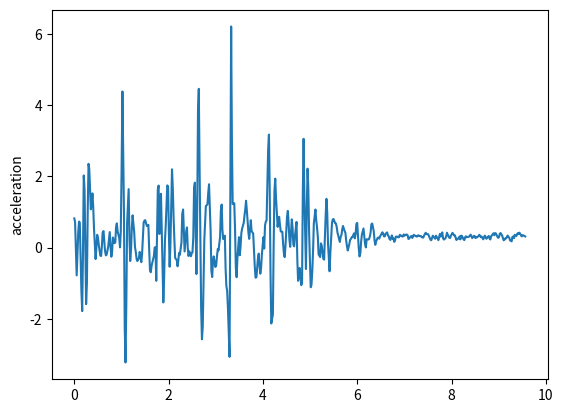

The script that saved this image:
import matplotlib.pyplot as plt
t = [0, 0.016, 0.05, 0.066, 0.083, 0.1, 0.116, 0.15, 0.167, 0.184, 0.2, 0.217, 0.25, 0.267, 0.284, 0.301, 0.317, 0.35, 0.367, 0.384, 0.4, 0.417, 0.451, 0.467, 0.484, 0.501, 0.517, 0.551, 0.568, 0.585, 0.601, 0.619, 0.651, 0.669, 0.684, 0.701, 0.718, 0.751, 0.768, 0.785, 0.801, 0.818, 0.852, 0.868, 0.885, 0.901, 0.918, 0.952, 0.969, 0.985, 1.002, 1.02, 1.052, 1.069, 1.085, 1.102, 1.119, 1.152, 1.169, 1.185, 1.203, 1.219, 1.236, 1.269, 1.286, 1.304, 1.32, 1.336, 1.369, 1.386, 1.403, 1.42, 1.436, 1.47, 1.487, 1.503, 1.52, 1.537, 1.57, 1.587, 1.604, 1.621, 1.637, 1.67, 1.687, 1.704, 1.72, 1.737, 1.77, 1.787, 1.804, 1.82, 1.837, 1.871, 1.887, 1.905, 1.921, 1.937, 1.971, 1.988, 2.004, 2.021, 2.038, 2.071, 2.089, 2.105, 2.121, 2.138, 2.172, 2.189, 2.205, 2.221, 2.238, 2.272, 2.288, 2.306, 2.322, 2.338, 2.372, 2.388, 2.405, 2.422, 2.439, 2.472, 2.489, 2.505, 2.522, 2.539, 2.556, 2.589, 2.606, 2.622, 2.639, 2.656, 2.689, 2.706, 2.723, 2.74, 2.756, 2.789, 2.806, 2.823, 2.84, 2.856, 2.89, 2.906, 2.923, 2.94, 2.956, 2.99, 3.007, 3.026, 3.042, 3.058, 3.09, 3.107, 3.124, 3.14, 3.157, 3.191, 3.207, 3.224, 3.24, 3.257, 3.291, 3.308, 3.325, 3.341, 3.357, 3.391, 3.408, 3.424, 3.441, 3.458, 3.491, 3.508, 3.524, 3.541, 3.558, 3.592, 3.608, 3.625, 3.641, 3.658, 3.692, 3.708, 3.726, 3.742, 3.758, 3.792, 3.808, 3.825, 3.842, 3.861, 3.892, 3.909, 3.925, 3.943, 3.959, 3.976, 4.009, 4.026, 4.043, 4.059, 4.076, 4.109, 4.126, 4.143, 4.159, 4.176, 4.21, 4.226, 4.243, 4.26, 4.276, 4.311, 4.327, 4.343, 4.36, 4.377, 4.41, 4.427, 4.444, 4.46, 4.477, 4.51, 4.527, 4.544, 4.56, 4.577, 4.611, 4.627, 4.644, 4.66, 4.677, 4.711, 4.728, 4.744, 4.761, 4.777, 4.811, 4.828, 4.845, 4.861, 4.878, 4.911, 4.928, 4.945, 4.961, 4.978, 5.012, 5.028, 5.046, 5.063, 5.078, 5.112, 5.128, 5.145, 5.162, 5.179, 5.212, 5.228, 5.245, 5.262, 5.279, 5.296, 5.329, 5.345, 5.362, 5.379, 5.412, 5.429, 5.446, 5.463, 5.479, 5.496, 5.529, 5.546, 5.563, 5.58, 5.596, 5.629, 5.648, 5.664, 5.68, 5.696, 5.73, 5.747, 5.763, 5.781, 5.797, 5.83, 5.847, 5.864, 5.88, 5.897, 5.93, 5.947, 5.964, 5.98, 5.997, 6.031, 6.047, 6.065, 6.081, 6.097, 6.131, 6.148, 6.164, 6.181, 6.198, 6.231, 6.248, 6.265, 6.281, 6.298, 6.316, 6.348, 6.366, 6.381, 6.398, 6.431, 6.448, 6.465, 6.481, 6.498, 6.532, 6.548, 6.565, 6.582, 6.599, 6.632, 6.649, 6.665, 6.682, 6.701, 6.732, 6.749, 6.765, 6.782, 6.799, 6.816, 6.849, 6.866, 6.884, 6.9, 6.916, 6.949, 6.966, 6.983, 7, 7.016, 7.049, 7.066, 7.083, 7.1, 7.116, 7.149, 7.166, 7.183, 7.2, 7.216, 7.25, 7.267, 7.284, 7.3, 7.318, 7.35, 7.367, 7.385, 7.4, 7.417, 7.45, 7.468, 7.484, 7.5, 7.517, 7.551, 7.568, 7.584, 7.601, 7.617, 7.651, 7.668, 7.684, 7.701, 7.718, 7.751, 7.768, 7.785, 7.801, 7.818, 7.836, 7.868, 7.885, 7.901, 7.918, 7.952, 7.968, 7.985, 8.002, 8.018, 8.052, 8.068, 8.085, 8.102, 8.119, 8.152, 8.169, 8.185, 8.202, 8.219, 8.252, 8.269, 8.286, 8.302, 8.32, 8.336, 8.369, 8.386, 8.403, 8.419, 8.436, 8.469, 8.486, 8.503, 8.52, 8.536, 8.57, 8.586, 8.603, 8.62, 8.636, 8.67, 8.687, 8.704, 8.72, 8.737, 8.77, 8.787, 8.804, 8.82, 8.837, 8.87, 8.887, 8.904, 8.92, 8.937, 8.971, 8.988, 9.004, 9.021, 9.037, 9.071, 9.088, 9.104, 9.121, 9.138, 9.156, 9.188, 9.204, 9.221, 9.239, 9.272, 9.288, 9.305, 9.323, 9.338, 9.372, 9.388, 9.405, 9.421, 9.438, 9.472, 9.488, 9.505, 9.558, 9.559, 9.56]
y = [0.81806, 0.706869, -0.782699, -0.16557, 0.42294, 0.729183, 0.700211, -1.21485, -1.7857, -0.0975332, 2.02403, 1.62639, -1.58989, -0.998236, 1.0259, 2.35121, 2.20342, 1.07295, 1.22437, 1.52091, 1.15888, 0.540462, -0.323738, -0.0334349, 0.357301, 0.275994, 0.0913172, -0.22766, -0.237142, 0.0516634, 0.42009, 0.462186, -0.0944519, -0.219222, -0.204259, -0.0950527, 0.0204306, 0.433853, 0.00769424, -0.257604, -0.120886, 0.281317, 0.122144, 0.140731, 0.572484, 0.678129, 0.453158, 0.270547, 0.00506687, 0.459924, 2.16583, 4.38368, 1.04602, -2.26592, -3.22856, -1.61615, 0.692382, 1.63993, 0.257985, -0.37759, -0.0438108, 0.564725, 0.904382, 0.440896, 0.0145893, -0.13286, -0.318294, -0.379511, -0.296376, -0.12343, -0.266303, -0.410739, -0.192639, 0.702277, 0.754432, 0.76912, 0.683637, 0.605216, 0.635876, -0.0494738, -0.629065, -0.695869, -0.518944, -0.338593, -0.234852, 0.00224304, 0.00726891, -0.93439, 1.62956, 1.74031, 0.380555, 0.623307, 1.50891, -0.660089, -1.54163, -0.819911, 0.189921, 0.591392, 1.74542, 1.70982, 0.453312, -0.539421, 0.128151, 2.19737, 1.62647, 0.832576, 0.234886, -0.294838, -0.352701, -0.527327, -0.362775, -0.150363, -0.206609, 0.150956, 0.938272, 1.06879, 0.513256, -0.110567, 0.449427, 0.564532, -0.0128899, -0.238437, -0.105005, -0.245131, -0.156424, -0.13838, 0.281494, 1.67635, 1.8231, -0.744654, 1.12349, 3.83826, 4.45727, 2.2403, -1.7254, -2.57687, -2.21639, -0.902449, 0.212173, 1.1668, 1.18784, 1.21685, 1.54949, 1.7771, 0.456491, -0.660631, -0.828681, -0.373237, -0.24981, -0.545541, -0.503311, -0.225273, -0.0381451, -0.0815296, 0.294589, 1.03549, 1.20737, 0.489155, 0.239392, 0.33412, -0.578255, -1.08787, -1.21361, -1.69943, -3.07034, 1.66328, 6.20893, 2.99308, 1.22455, 1.24242, 0.491192, -0.563833, -0.833705, -0.291123, 0.290807, -0.217255, 0.0201836, 0.403699, 0.534226, 0.691728, 0.90318, 1.08337, 1.31381, 1.03723, 0.409224, 0.24309, 0.519558, 0.767147, 0.460023, 0.395277, -0.0340529, -0.510015, -0.845652, -0.83528, -0.317904, -0.171187, -0.497516, -0.734656, -0.59123, -0.204127, 0.287914, -0.0295076, 0.620136, 0.72573, 0.758656, 2.74159, 3.17124, 1.59656, -0.67844, -2.13243, -1.87722, 0.0444613, 1.60245, 1.93499, 1.39213, 0.580271, 0.79738, 0.863207, 0.635954, 0.450708, 0.443729, 0.0966368, -0.168698, -0.269746, 0.0529356, 0.869038, 1.02958, 0.679437, 0.227398, 0.0198689, 0.791445, 0.55563, 0.0828743, 0.0343647, 0.312067, 0.718753, -0.339969, -0.934244, -0.812204, -0.573254, -1.05773, -1.00315, 1.58663, 3.05365, 1.42089, -0.603826, 1.05764, 2.21561, 1.66881, 0.417055, -1.11662, -1.05117, -0.635806, -0.0330906, 0.677829, 1.06821, 0.773619, 0.577514, 0.311839, -0.192848, -0.26736, 0.117129, 0.057025, -0.132948, -0.315873, -0.339706, 0.897736, 1.36719, 0.989537, 0.104484, -0.66694, -0.128624, 0.265986, 0.687747, 0.788391, 0.800941, 0.685185, 0.675741, 0.575619, 0.414406, 0.334219, 0.156342, 0.307413, 0.35249, 0.50977, 0.605915, 0.46666, 0.415991, 0.20542, 0.0338259, -0.0836239, 0.0909891, 0.216261, 0.241591, 0.288959, 0.292577, 0.398942, 0.257794, 0.375184, 0.662761, 0.693127, -0.0286522, -0.250376, -0.153325, 0.170507, 0.362258, 0.535328, 0.303393, 0.100585, 0.00391293, 0.233864, 0.224751, 0.233301, 0.309641, 0.414954, 0.655164, 0.673851, 0.461591, 0.193173, 0.0764399, 0.17334, 0.270004, 0.280345, 0.251294, 0.310469, 0.34875, 0.427916, 0.390089, 0.313201, 0.314354, 0.387439, 0.424191, 0.337636, 0.319729, 0.241303, 0.214183, 0.340594, 0.244473, 0.26267, 0.158748, 0.198011, 0.304598, 0.306794, 0.286699, 0.290183, 0.356468, 0.346044, 0.310707, 0.310503, 0.367763, 0.33093, 0.356405, 0.366008, 0.349058, 0.241279, 0.249063, 0.287258, 0.326661, 0.268299, 0.320684, 0.357949, 0.33896, 0.312061, 0.307695, 0.34001, 0.343189, 0.321255, 0.321854, 0.288816, 0.282174, 0.280923, 0.340902, 0.414344, 0.37825, 0.375543, 0.374791, 0.328563, 0.220281, 0.204927, 0.268186, 0.332552, 0.306178, 0.24689, 0.332628, 0.283786, 0.275221, 0.207122, 0.384413, 0.307325, 0.34516, 0.426044, 0.261934, 0.22318, 0.260368, 0.316675, 0.416031, 0.357976, 0.272056, 0.269473, 0.337296, 0.36804, 0.412863, 0.342844, 0.343188, 0.276055, 0.21089, 0.249174, 0.248443, 0.313635, 0.228123, 0.334223, 0.323906, 0.227373, 0.210049, 0.288451, 0.316204, 0.288386, 0.296507, 0.304775, 0.333185, 0.362687, 0.313889, 0.264906, 0.323807, 0.325351, 0.26768, 0.294596, 0.284631, 0.324637, 0.357324, 0.325465, 0.287946, 0.30978, 0.230906, 0.296916, 0.334333, 0.28764, 0.246591, 0.304975, 0.323479, 0.253237, 0.22675, 0.314385, 0.37471, 0.400629, 0.345111, 0.404018, 0.397922, 0.30033, 0.271582, 0.291962, 0.385335, 0.406847, 0.335873, 0.260736, 0.202512, 0.220918, 0.257973, 0.257862, 0.336936, 0.297915, 0.278729, 0.200259, 0.173858, 0.29854, 0.309134, 0.262163, 0.357197, 0.321783, 0.379926, 0.405179, 0.378126, 0.416838, 0.339551, 0.312487, 0.349577, 0.311753, 0.311753, 0.311753]
plt.plot(t,y)
plt.ylabel('acceleration')
plt.savefig("slow0")
plt.show()
plt.close()
